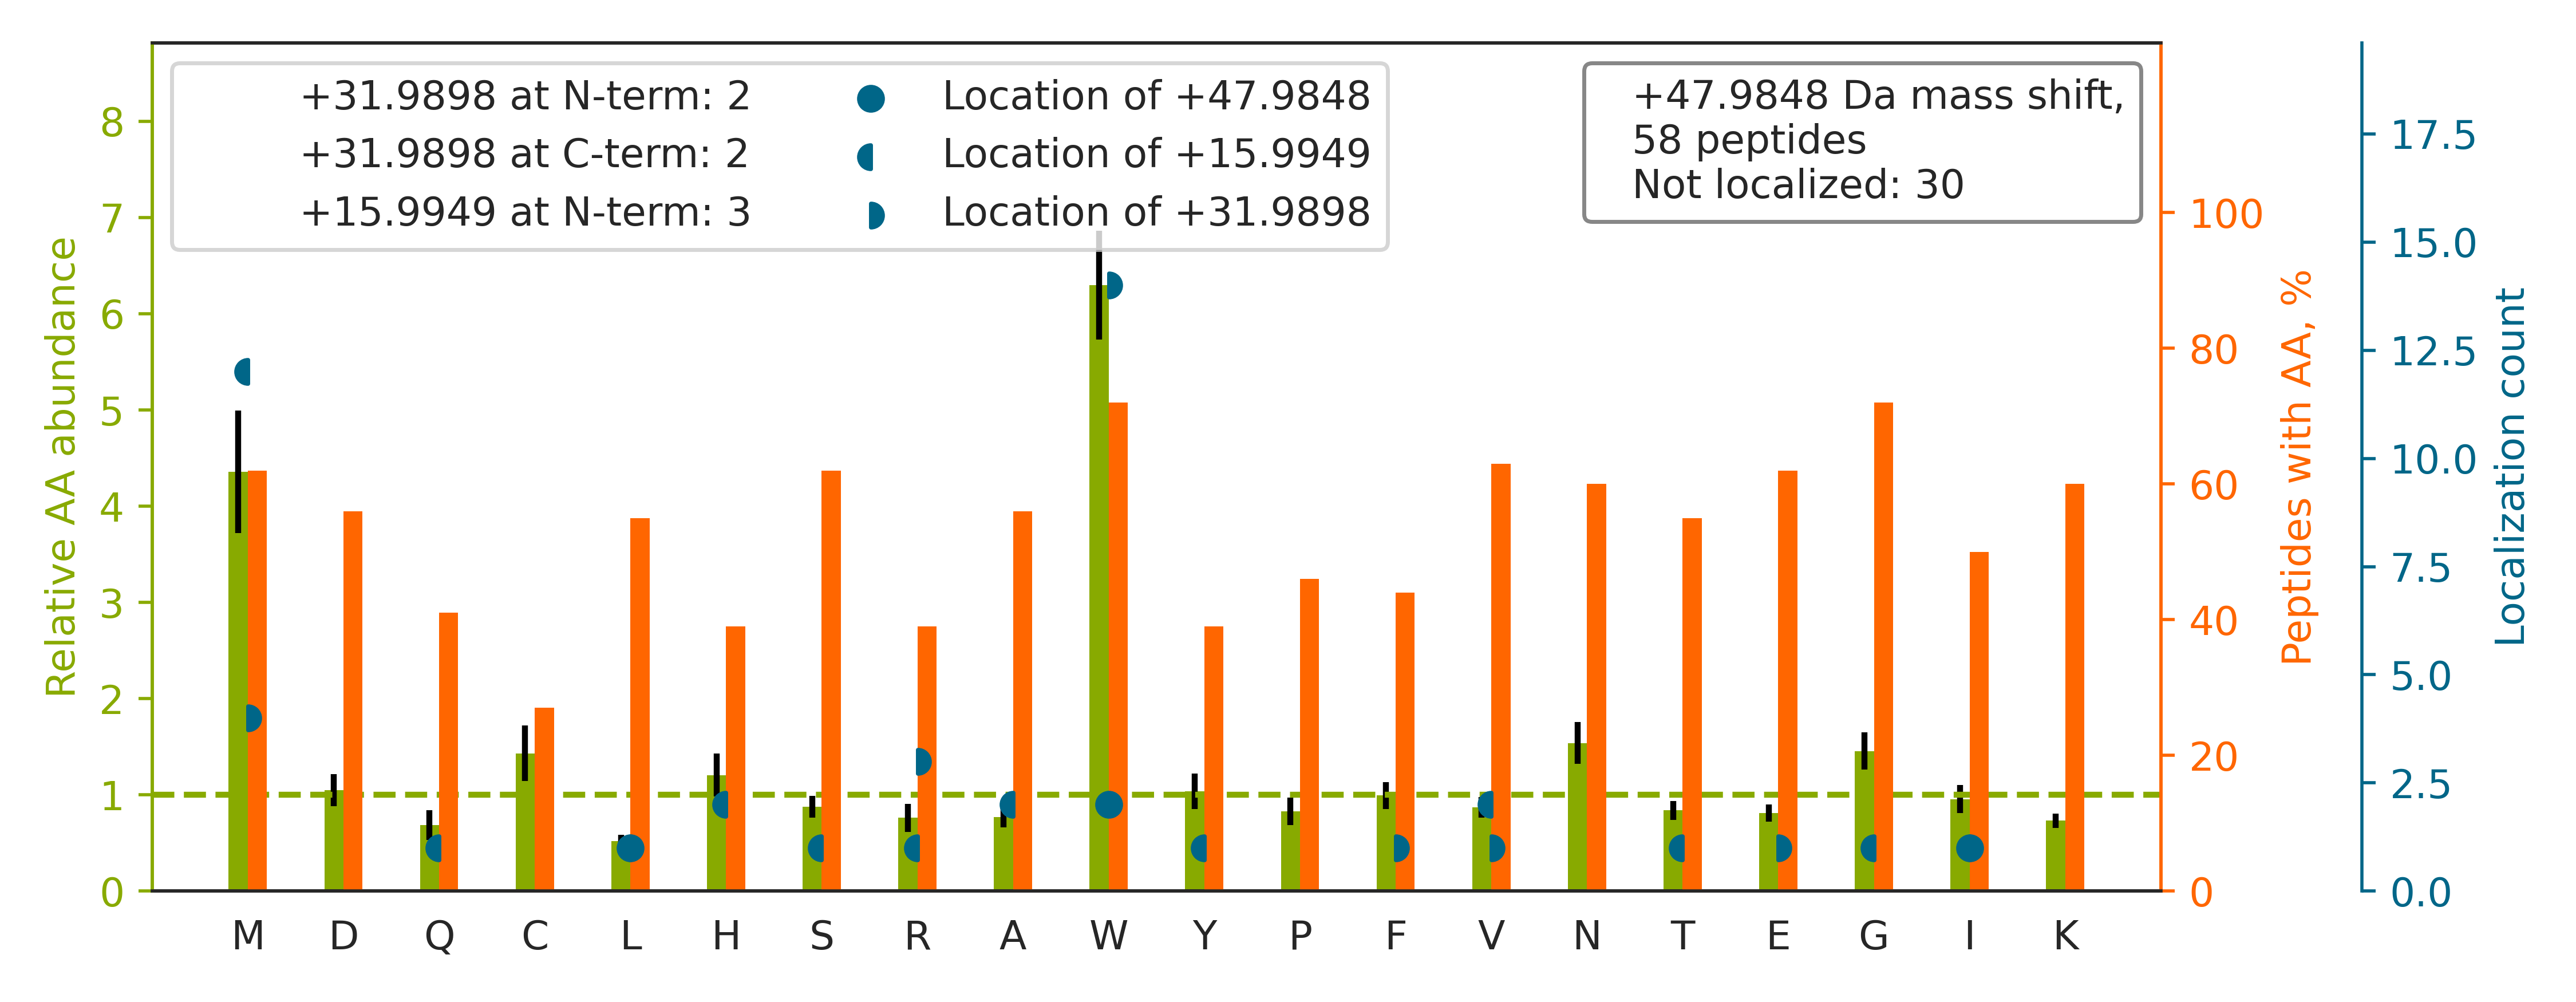

Values plotted in this chart, from the file beside it:
top isoform	localization score	spectrum
K.TGQATVASGIPAGWMGLDCGPESSK.K		Exp1_Rep1_Frac5.26576.26576.3
K.LNCQVIGASVDSHFCHLAWVNTPK.K		Exp1_Rep1_Frac8.26074.26074.4
K.VGTGEPCCDWVGDEGAGHFVK.M		Exp1_Rep1_Frac3.23138.23138.3
K.IGYNPDTVAFVPISGWNGDNMLEPSANMPWFK.G		Exp1_Rep1_Frac1.34455.34455.4
K.DPYEACDGAHAVVICTEWDMFK.E		Exp1_Rep1_Frac4.29401.29401.4
K.ATFLDAWEAMEELVDEGLVK.A		Exp1_Rep1_Frac3.35184.35184.3
K.DYPVVSIEDPFDQDDWGAW[+32]Q[+16]K.F	0.09309	Exp1_Rep1_Frac4.35021.35021.3
R.AFVHWYVGEGMEEGEFSEAR.E		Exp1_Rep1_Frac4.26183.26183.3
R.FSPNSSNPIIVSCGWDK.L		Exp1_Rep1_Frac7.27477.27477.3
K.YTVQDESHSEWVSCVR.F		Exp1_Rep1_Frac3.15059.15059.3
K.LI[+16]SW[+32]YDNEFGYSNR.V	0.8806	Exp1_Rep1_Frac6.31829.31829.3
R.SEPDDSDPFSFDGPEIMGCTGCQIDWK.K		Exp1_Rep1_Frac3.32749.32749.3
R.AFADALEVIPMALSENSGMNPIQTMTEVR.A		Exp1_Rep1_Frac5.34454.34454.4
R.DNLTLWTSDMQGDGEEQNK.E		Exp1_Rep1_Frac3.22354.22354.3
R.MQAQMQMQMQGGDGDGGALGHHV.-		Exp1_Rep1_Frac3.12358.12358.3
-.PSQMEHAM[+16]ETMMF[+32]TFHK.F	0.005278	Exp1_Rep1_Frac6.18158.18158.4
R.M[+16]GQMAM[+32]GGAMGINNR.G	0.04611	Exp1_Rep1_Frac7.10045.10045.3
R.LVSSPCCIV[+32]TSTYGWTA[+16]NMER.I	0.003375	Exp1_Rep1_Frac7.29159.29159.3
K.HW[+32]PFM[+16]VVNDAGRPK.V	0.9831	Exp1_Rep1_Frac8.17635.17635.4
R.LTESPCALVASQYGWSGNMER.I		Exp1_Rep1_Frac5.28423.28423.3
R.NYPNTFWMNPQYLIK.L		Exp1_Rep1_Frac8.29902.29902.3
K.GIGM[+16]GNIGPAGMGMEGI[+32]GFGINK.M	0.004889	Exp1_Rep1_Frac7.27724.27724.3
K.ILFDTVDLCATWEAMEK.C		Exp1_Rep1_Frac5.34138.34138.3
R.VYINYYDMNAANVGWNNSTFA.-		Exp1_Rep1_Frac6.33185.33185.3
K.SSILLDVKPWDDETDMAK.L		Exp1_Rep1_Frac5.28506.28506.4
K.YPIEH[+16]GIITNWDDM[+32]EK.I	0.577	Exp1_Rep1_Frac3.22479.22479.4
K.KPEDWDEEMDGEWEPPVIQNPEYK.G		Exp1_Rep1_Frac3.27310.27310.4
K.LAQANGW[+32]GVMV[+16]SHR.S	0.8533	Exp1_Rep1_Frac8.16482.16482.3
K.LFTAHNNM[+16]TNYATVW[+32]ASK.T	0.8831	Exp1_Rep1_Frac8.22836.22836.3
R.M[+16]GGGGAMNM[+32]GDPYGSGGQK.F	0.8599	Exp1_Rep1_Frac5.10725.10725.3
K.E[+32]R[+16]YQEVLDK.Q	0.7546	Exp1_Rep1_Frac6.31344.31344.2
K.LGEM[+16]W[+32]NNTAADDK.Q	0.8096	Exp1_Rep1_Frac4.20136.20136.3
R.AL[+16]PFW[+32]NEEIVPQIK.E	0.02683	Exp1_Rep1_Frac7.32666.32666.3
K.IW[+48]HHTFYNELR.V	0.9694	Exp1_Rep1_Frac7.19522.19522.4
R.SIQFVDWCPTGFK.V		Exp1_Rep1_Frac7.30282.30282.3
K.IWCFGPDGTGPNILTDITK.G		Exp1_Rep1_Frac7.33304.33304.3
K.ICDQWDALGSLTHSR.R		Exp1_Rep1_Frac7.24094.24094.3
R.IEVL[+32]S[+16]NGSLYISEVEGRR.G	0.795	Exp1_Rep1_Frac5.18261.18261.3
K.YNPTW[+32]H[+16]CIVGR.N	0.8372	Exp1_Rep1_Frac8.15142.15142.3
R.GGHMDDGGYSMNFNMSSSR.G		Exp1_Rep1_Frac3.10211.10211.3
K.TFTAWCNSHLR.K		Exp1_Rep1_Frac8.14412.14412.3
K.M[+16]VSDINNGW[+32]QHLEQAEK.G	0.8386	Exp1_Rep1_Frac6.20318.20318.3
K.HYGPGWVSMANAGK.D		Exp1_Rep1_Frac8.13602.13602.3
R.HQGVM[+32]VGM[+16]GQK.D	0.778	Exp1_Rep1_Frac5.7501.7501.3
K.NIHESCM[+16]SQIGW[+32]NR.I	0.8398	Exp1_Rep1_Frac5.11997.11997.3
R.GGTSAG[+16]R[+32]GR.E	0.5666	Exp1_Rep1_Frac2.8384.8384.2
R.DYESLVMMRMR.Q		Exp1_Rep1_Frac3.30731.30731.2
K.W[+32]T[+16]LLQEQK.S	0.03947	Exp1_Rep1_Frac7.25315.25315.3
K.IFINNEWHDSVSGK.K		Exp1_Rep1_Frac7.25894.25894.3
R.LPASHATWMGK.I		Exp1_Rep1_Frac8.14409.14409.3
K.NSVTPDMMEEMYK.K		Exp1_Rep1_Frac3.16546.16546.2
R.VTEEAIA[+16]R[+32].A	0.8351	Exp1_Rep1_Frac3.32964.32964.2
K.NLQEAEEW[+32]Y[+16]K.S	0.1417	Exp1_Rep1_Frac3.27257.27257.2
K.SNNVEM[+16]DW[+32]VLK.H	0.8367	Exp1_Rep1_Frac5.23792.23792.2
R.LTNSMMMHGR.N		Exp1_Rep1_Frac8.5045.5045.3
R.LLSGLEV[+16]PR[+32].Y	0.4044	Exp1_Rep1_Frac4.15659.15659.3
K.FFVGGNW[+48]K.M	0.3325	Exp1_Rep1_Frac8.28864.28864.2
K.DLEEALEM[+16]GVDW[+32]SLR.E	0.8671	Exp1_Rep1_Frac3.34594.34594.3
